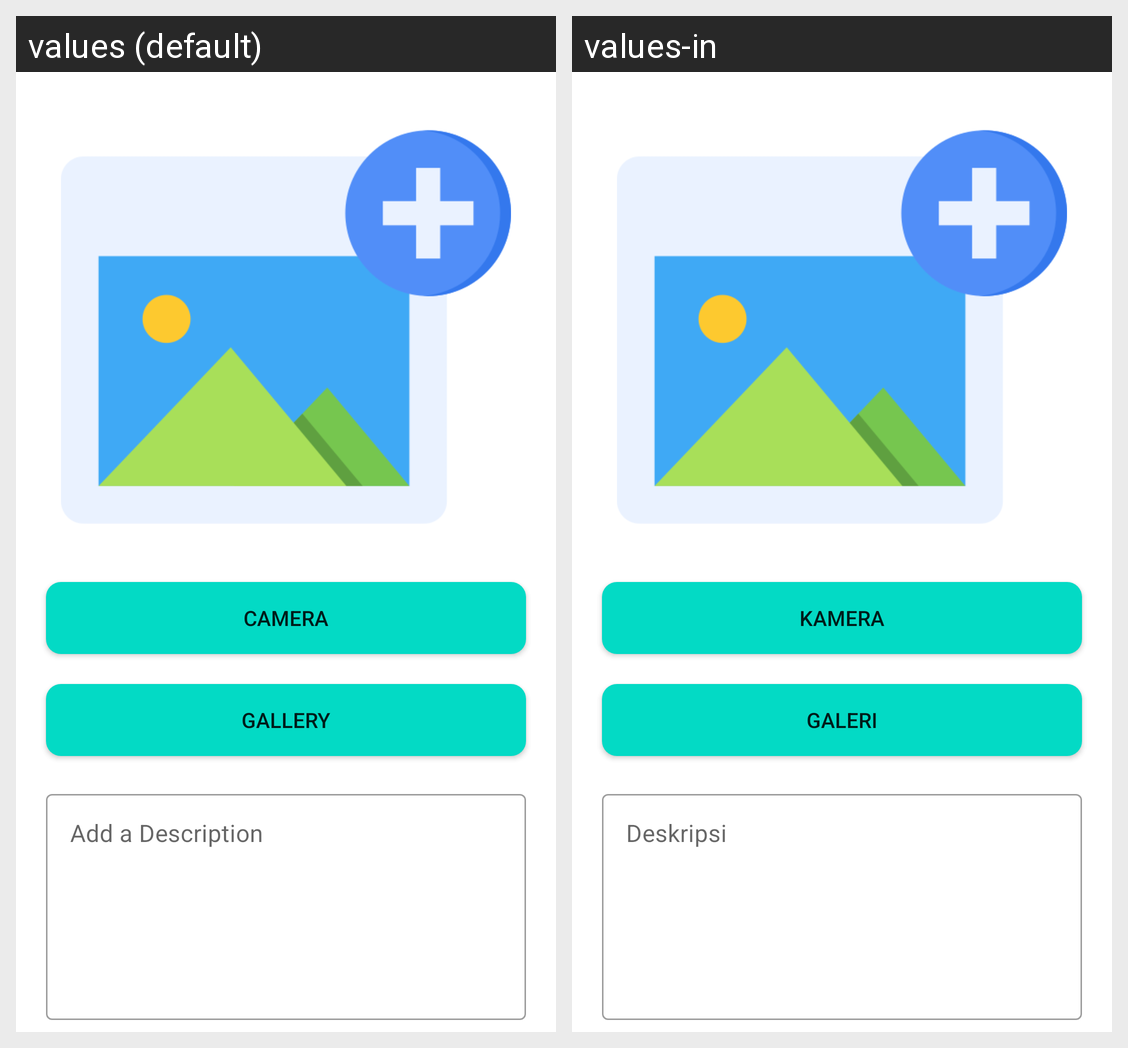

Locale-by-locale string values for the Android screen shown in this grid:
Android screen res/layout/create_story_layout.xml rendered under 2 locales, left to right: values (default), values-in. Device: Nexus 5 (rendered at 1080×1920; each locale shown at half size, 540×960, under a caption strip naming it); theme Theme.musicstory.
Strings drawn on this screen, with the default value and each locale's value (text and hints the layout hard-codes, and strings that could not be matched under every locale, appear in the picture but are not listed):

camera
  values: Camera
  values-in: Kamera

gallery
  values: Gallery
  values-in: Galeri

description_hint
  values: Add a Description
  values-in: Deskripsi
